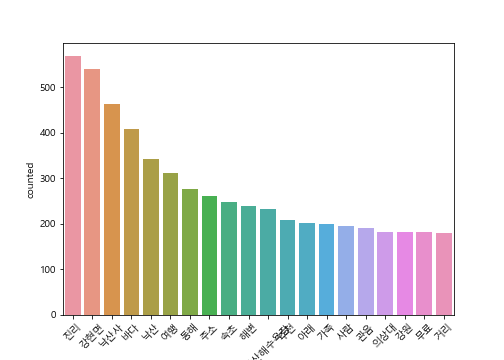

The table this chart was drawn from, first rows:
, word, counted
0, 진리, 568
1, 강현면, 540
2, 낙산사, 463
3, 바다, 408
4, 낙산, 342
5, 여행, 312
6, 동해, 276
7, 주소, 261
8, 속초, 249
9, 해변, 239
10, 낙산해수욕장, 232
11, 추천, 208
12, 아래, 201
13, 가족, 199
14, 사람, 195
15, 관음, 191
16, 의상대, 182
17, 강원, 182
18, 무료, 182
19, 거리, 181
20, 주변, 177
21, 예약, 176
22, 모습, 171
23, 해수, 169
24, 안내, 166
25, 단체, 165
26, 가격, 165
27, 동해안, 164
28, -1, 163
29, 비치, 161
30, .com, 159
31, 처음, 159
32, 한곳, 157
33, 자리, 155
34, 해수욕장, 153
35, 코스, 152
36, 강릉, 151
37, 걱정, 147
38, 설악산, 144
39, 주말, 144
40, 체험, 142
41, 입구, 141
42, 맛집, 141
43, 마음, 141
44, 구경, 141
45, !!, 139
46, 여행지, 134
47, 바닷가, 132
48, 낚시, 132
49, 요금, 131
50, 전화, 131
51, 만원, 129
52, 친구, 125
53, 근처, 123
54, 주차장, 123
55, 추억, 122
56, 아이들, 122
57, 클릭, 121
58, 시작, 121
59, 사찰, 119
... 10,988 more rows
